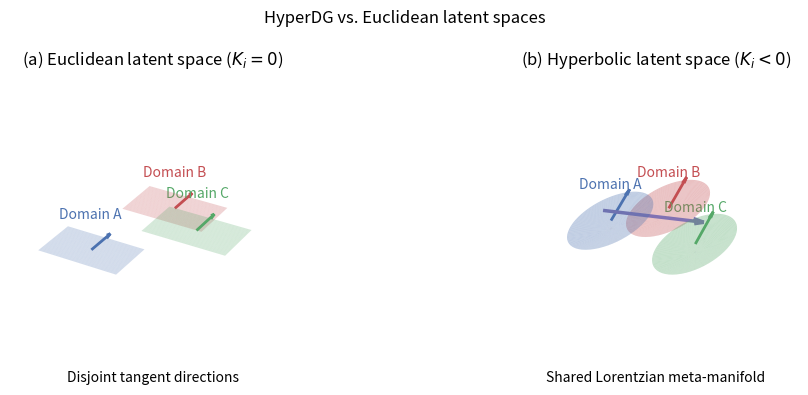

Recreate this plot in Python. (Note: this script raises an exception after producing the figure.)
#!/usr/bin/env python3
"""Conceptual figure: Euclidean vs. Hyperbolic domain alignment."""

from __future__ import annotations

import matplotlib.pyplot as plt
from matplotlib.patches import FancyArrowPatch
from mpl_toolkits.mplot3d import Axes3D  # noqa: F401
import numpy as np


def draw_plane(ax, origin, color, label):
    x = np.linspace(-1.0, 1.0, 30)
    y = np.linspace(-0.3, 0.3, 30)
    X, Y = np.meshgrid(x, y)
    Z = 0.0 * X
    ax.plot_surface(
        X + origin[0],
        Y + origin[1],
        Z + origin[2],
        color=color,
        alpha=0.25,
        linewidth=0,
        shade=False,
    )
    ax.text(origin[0], origin[1], origin[2] + 0.4, label, color=color, ha="center")
    ax.quiver(
        origin[0],
        origin[1],
        origin[2],
        0.0,
        0.4,
        0.0,
        color=color,
        linewidth=2,
        arrow_length_ratio=0.2,
    )


def draw_hyperboloid(ax, origin, color, label):
    theta = np.linspace(0, 2 * np.pi, 60)
    r = np.linspace(0.0, 0.7, 40)
    THETA, R = np.meshgrid(theta, r)
    X = R * np.cos(THETA)
    Y = R * np.sin(THETA)
    Z = np.sqrt(1.0 + R**2) - 1.0
    ax.plot_surface(
        origin[0] + X,
        origin[1] + Y,
        origin[2] + Z,
        color=color,
        alpha=0.35,
        linewidth=0,
        shade=False,
    )
    ax.text(origin[0], origin[1], origin[2] + 1.0, label, color=color, ha="center")
    ax.quiver(
        origin[0],
        origin[1],
        origin[2] + 0.2,
        0.0,
        0.4,
        0.4,
        color=color,
        linewidth=2,
        arrow_length_ratio=0.2,
    )


def main():
    fig = plt.figure(figsize=(11, 4))
    # Panel A: Euclidean space
    ax1 = fig.add_subplot(1, 2, 1, projection="3d")
    ax1.set_title("(a) Euclidean latent space ($K_i = 0$)")
    draw_plane(ax1, (-1.2, -0.4, -0.2), "#4C72B0", "Domain A")
    draw_plane(ax1, (0.0, 0.4, 0.1), "#C44E52", "Domain B")
    draw_plane(ax1, (1.2, -0.2, 0.3), "#55A868", "Domain C")
    ax1.set_xlim(-2, 2)
    ax1.set_ylim(-1, 1)
    ax1.set_zlim(-0.5, 1.0)
    ax1.set_axis_off()
    ax1.text2D(0.5, -0.08, "Disjoint tangent directions", transform=ax1.transAxes, ha="center")

    # Panel B: Hyperbolic space
    ax2 = fig.add_subplot(1, 2, 2, projection="3d")
    ax2.set_title("(b) Hyperbolic latent space ($K_i < 0$)")
    draw_hyperboloid(ax2, (-1.0, -0.2, -0.5), "#4C72B0", "Domain A")
    draw_hyperboloid(ax2, (0.0, 0.2, -0.3), "#C44E52", "Domain B")
    draw_hyperboloid(ax2, (1.0, -0.1, -0.6), "#55A868", "Domain C")
    # shared geodesic arrow
    ax2.quiver(
        -1.2,
        -0.2,
        -0.1,
        2.4,
        0.1,
        0.3,
        color="#8172B3",
        linewidth=2.5,
        arrow_length_ratio=0.1,
    )
    ax2.text2D(0.5, -0.08, "Shared Lorentzian meta-manifold", transform=ax2.transAxes, ha="center")
    ax2.set_xlim(-2, 2)
    ax2.set_ylim(-1, 1)
    ax2.set_zlim(-1.5, 1.5)
    ax2.set_axis_off()

    fig.suptitle("HyperDG vs. Euclidean latent spaces")
    fig.tight_layout()
    fig.savefig("outputs/fig1_hyperdg_geometry.png", dpi=300)
    print("Saved to outputs/fig1_hyperdg_geometry.png")


if __name__ == "__main__":
    main()
